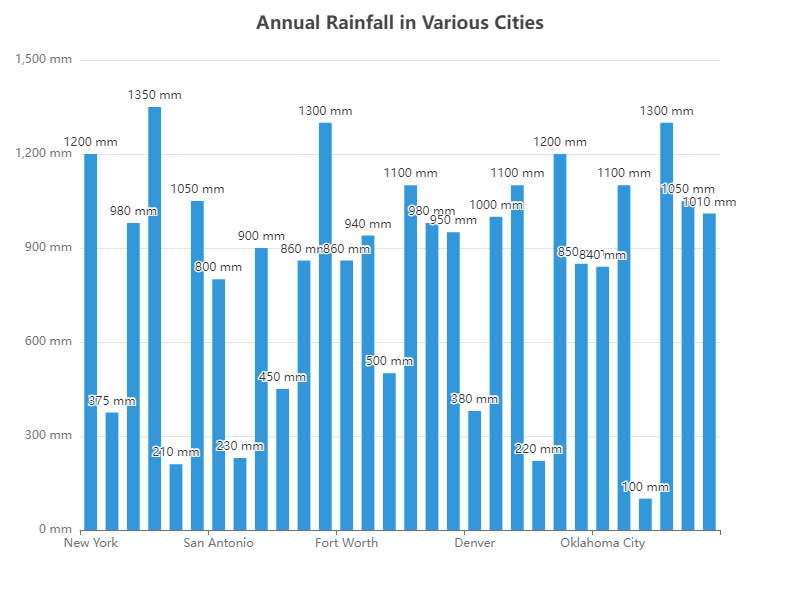

Values plotted in this chart, from the file beside it:
City, Rainfall (mm)
New York, 1200
Los Angeles, 375
Chicago, 980
Houston, 1350
Phoenix, 210
Philadelphia, 1050
San Antonio, 800
San Diego, 230
Dallas, 900
San Jose, 450
Austin, 860
Jacksonville, 1300
Fort Worth, 860
Columbus, 940
San Francisco, 500
Charlotte, 1100
Indianapolis, 980
Seattle, 950
Denver, 380
Washington, 1000
Boston, 1100
El Paso, 220
Nashville, 1200
Detroit, 850
Oklahoma City, 840
Portland, 1100
Las Vegas, 100
Memphis, 1300
Louisville, 1050
Baltimore, 1010
